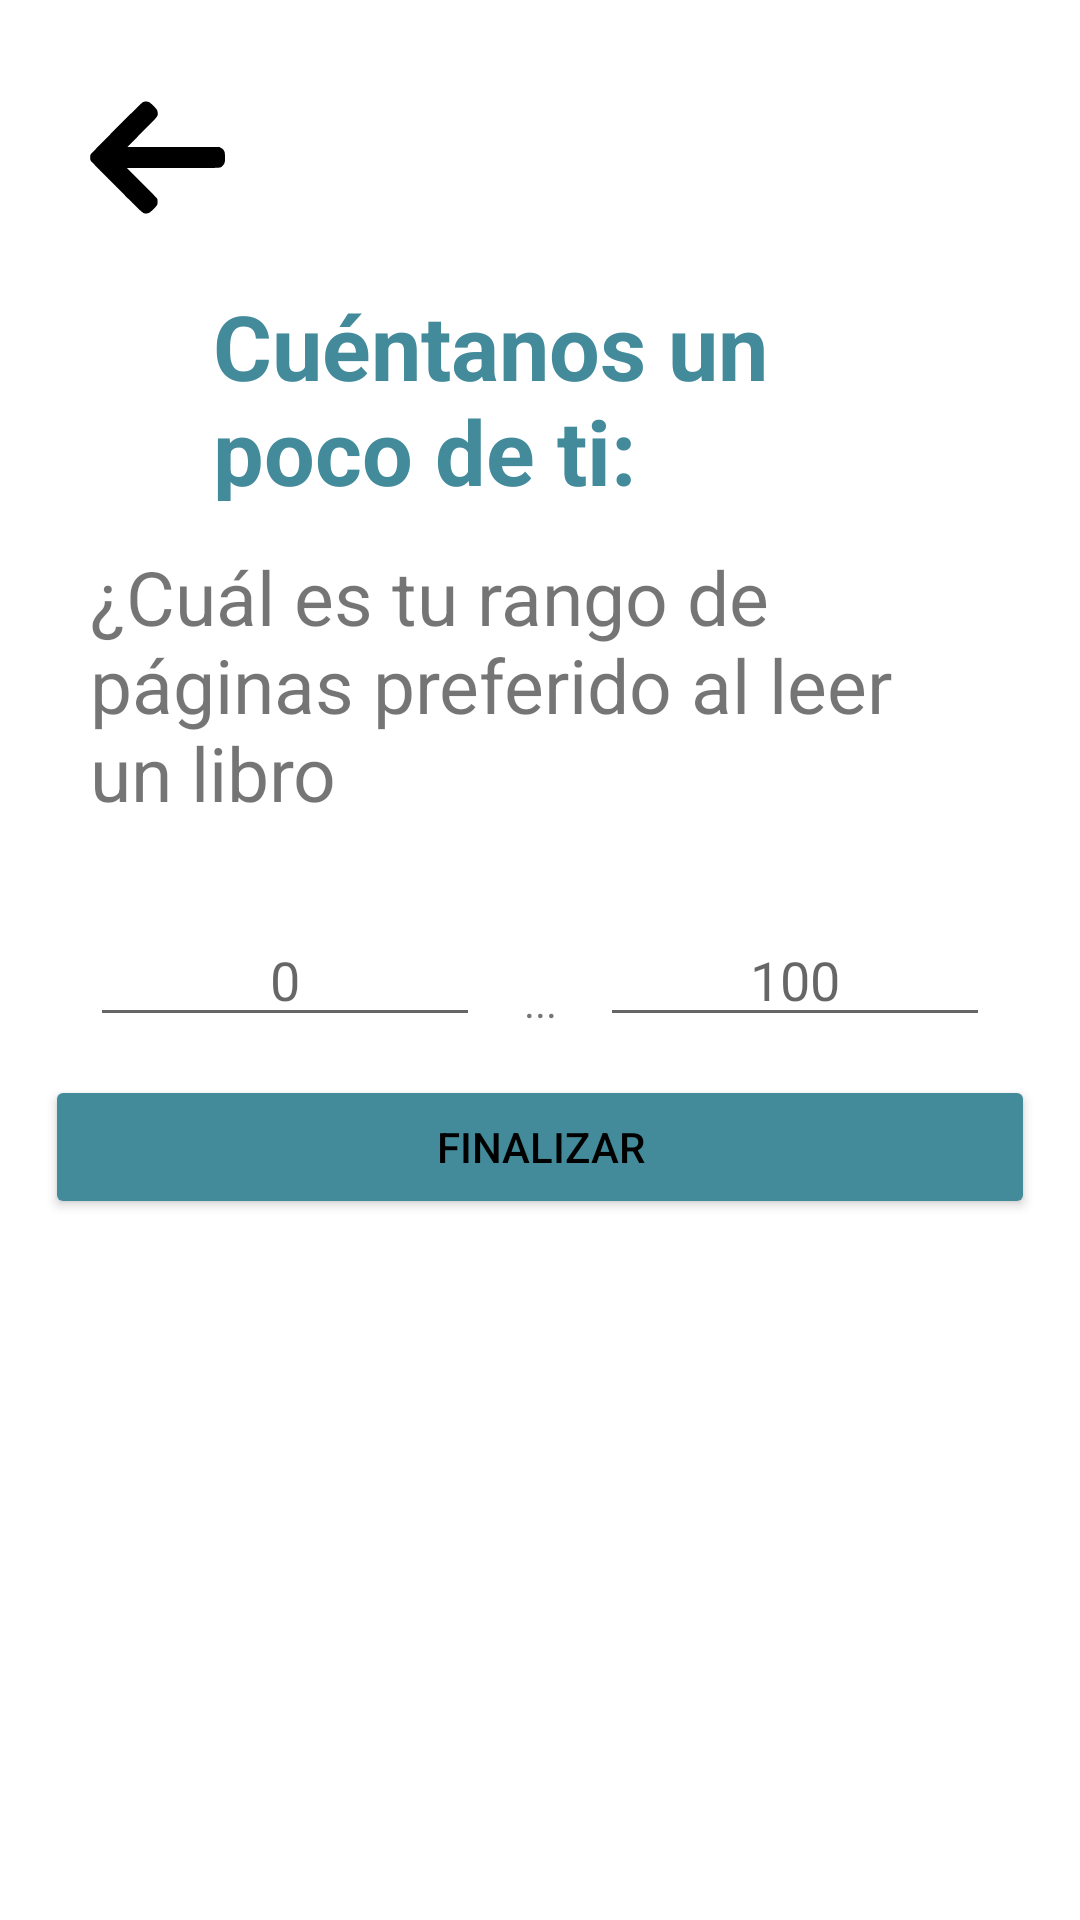

Write the Android layout XML for this screen, with the resource values it uses.
<!-- AndroidManifest.xml: application theme Base.Theme.ProjectBookBeaconApp -->
<!-- res/layout/fragment_register_5.xml -->
<?xml version="1.0" encoding="utf-8"?>
<androidx.constraintlayout.widget.ConstraintLayout xmlns:android="http://schemas.android.com/apk/res/android"
    xmlns:app="http://schemas.android.com/apk/res-auto"
    xmlns:tools="http://schemas.android.com/tools"
    android:layout_width="match_parent"
    android:layout_height="match_parent"
    tools:context=".RegisterFragment5">

    <ImageButton
        android:id="@+id/imgBack5"
        android:layout_width="wrap_content"
        android:layout_height="wrap_content"
        android:layout_margin="30dp"
        android:background="@color/white"
        android:src="@drawable/vector_back"
        app:layout_constraintStart_toStartOf="parent"
        app:layout_constraintTop_toTopOf="parent" />

    <TextView
        android:id="@+id/tvTitulo5"
        style="@style/Titulo"
        android:layout_width="@dimen/width_title"
        android:layout_height="@dimen/heigh_title"
        android:layout_marginTop="20dp"
        android:text="@string/cuentanos_un_poco_de_ti"
        android:textColor="@color/colorPrimary"
        android:textSize="30sp"
        android:textStyle="bold"
        app:layout_constraintEnd_toEndOf="parent"
        app:layout_constraintStart_toStartOf="parent"
        app:layout_constraintTop_toBottomOf="@+id/imgBack5" />

    <TextView
        android:id="@+id/tvTexto6"
        android:layout_width="0dp"
        android:layout_height="wrap_content"
        android:layout_marginStart="30dp"
        android:layout_marginTop="15dp"
        android:layout_marginEnd="30dp"
        android:text="@string/rango_paginas"
        android:textSize="25sp"
        app:layout_constraintEnd_toEndOf="parent"
        app:layout_constraintStart_toStartOf="parent"
        app:layout_constraintTop_toBottomOf="@+id/tvTitulo5" />

    <EditText
        android:id="@+id/etNumPagS"
        android:layout_width="0dp"
        android:layout_height="wrap_content"
        android:layout_marginTop="30dp"
        android:layout_marginEnd="40dp"
        android:hint="@string/_0"
        android:textAlignment="center"
        app:layout_constraintEnd_toStartOf="@+id/etNumPagE"
        app:layout_constraintStart_toStartOf="@+id/tvTexto6"
        app:layout_constraintTop_toBottomOf="@id/tvTexto6" />

    <TextView
        android:id="@+id/puntos"
        android:layout_width="0dp"
        android:layout_height="wrap_content"
        android:layout_marginStart="10dp"
        android:layout_marginTop="50dp"
        android:layout_marginEnd="10dp"
        android:text="@string/puntos"
        android:textAlignment="center"
        app:layout_constraintEnd_toStartOf="@id/etNumPagE"
        app:layout_constraintStart_toEndOf="@+id/etNumPagS"
        app:layout_constraintTop_toBottomOf="@+id/tvTexto6" />

    <EditText
        android:id="@+id/etNumPagE"
        android:layout_width="0dp"
        android:layout_height="wrap_content"
        android:layout_marginTop="30dp"
        android:hint="@string/_100"
        android:textAlignment="center"
        app:layout_constraintEnd_toEndOf="@+id/tvTexto6"
        app:layout_constraintStart_toEndOf="@+id/etNumPagS"
        app:layout_constraintTop_toBottomOf="@id/tvTexto6" />

    <Button
        android:id="@+id/btBotonSiguiente5"
        android:layout_width="0dp"
        android:layout_height="wrap_content"
        android:layout_margin="@dimen/margin_default"
        android:backgroundTint="@color/colorPrimary"
        android:text="@string/boton_finalizar"
        app:layout_constraintEnd_toEndOf="parent"
        app:layout_constraintStart_toStartOf="parent"
        android:textColor="@color/black"
        app:layout_constraintTop_toBottomOf="@+id/puntos" />

</androidx.constraintlayout.widget.ConstraintLayout>
<!-- resources referenced by this layout -->
<resources>
  <color name="black">#FF000000</color>
  <color name="colorPrimary">#438B9B</color>
  <color name="white">#FFFFFFFF</color>
  <dimen name="heigh_title">72dp</dimen>
  <dimen name="margin_default">15dp</dimen>
  <dimen name="width_title">218dp</dimen>
  <!-- drawable vector_back (drawable) -->
  <vector xmlns:android="http://schemas.android.com/apk/res/android" android:height="45dp" android:viewportHeight="512" android:viewportWidth="512" android:width="45dp">
        
      <path android:fillColor="#000000" android:pathData="M207.3,44c-2.2,0.5 -5.8,1.8 -8,2.9 -5.6,2.9 -194.5,192.5 -196.9,197.6 -2.6,5.5 -2.6,17.5 0,23 1.3,2.7 32.4,34.5 98,100.2 105.5,105.7 99.7,100.6 112.1,100.5 9.8,-0 14.2,-2.5 27.8,-16 14.9,-14.7 16.2,-17 16.2,-28.2 0,-6.3 -0.5,-9.4 -1.9,-12 -1,-1.9 -27.1,-28.8 -57.9,-59.7l-56.2,-56.3 173.1,-0c197.5,-0 179.7,0.8 189.5,-8.9 8.1,-8.2 9.2,-12.2 8.7,-33.9 -0.3,-15.4 -0.5,-17.1 -2.8,-21.5 -2.7,-5.5 -7,-9.6 -13.3,-12.9l-4.2,-2.3 -175,-0.3 -174.9,-0.2 55.1,-55.3c62.6,-62.6 61,-60.6 60.1,-74.1 -0.3,-4.4 -1.3,-8.6 -2.6,-11.1 -1.1,-2.2 -7.6,-9.4 -14.4,-16.1 -9.2,-9.1 -13.4,-12.5 -16.8,-13.7 -6.1,-2.1 -10.7,-2.6 -15.7,-1.7z" android:strokeColor="#00000000"/>
      
  </vector>
  <string name="_0">0</string>
  <string name="_100">100</string>
  <string name="boton_finalizar">Finalizar</string>
  <string name="cuentanos_un_poco_de_ti">Cuéntanos un poco de ti:</string>
  <string name="puntos">...</string>
  <string name="rango_paginas">¿Cuál es tu rango de páginas preferido al leer un libro</string>
  <style name="Titulo" parent="Base.Theme.ProjectBookBeaconApp">
          <item name="android:textSize">45sp</item>
      </style>
  <style name="Base.Theme.ProjectBookBeaconApp" parent="Theme.MaterialComponents.Light.NoActionBar">
          
          <item name="colorPrimary">@color/gray  </item>
          <item name="colorPrimaryVariant">@color/black</item>
          <item name="colorOnPrimary">@color/brandColor</item>
          
          <item name="colorSecondary">@color/black</item>
          <item name="colorSecondaryVariant">@color/black</item>
          <item name="colorOnSecondary">@color/brandColor</item>
          
          <item name="android:statusBarColor">?attr/colorPrimaryVariant</item>
          <item name="background">@color/white</item>
      </style>
  <color name="gray">#D9D9D9</color>
  <color name="brandColor">#438B9B</color>
</resources>
